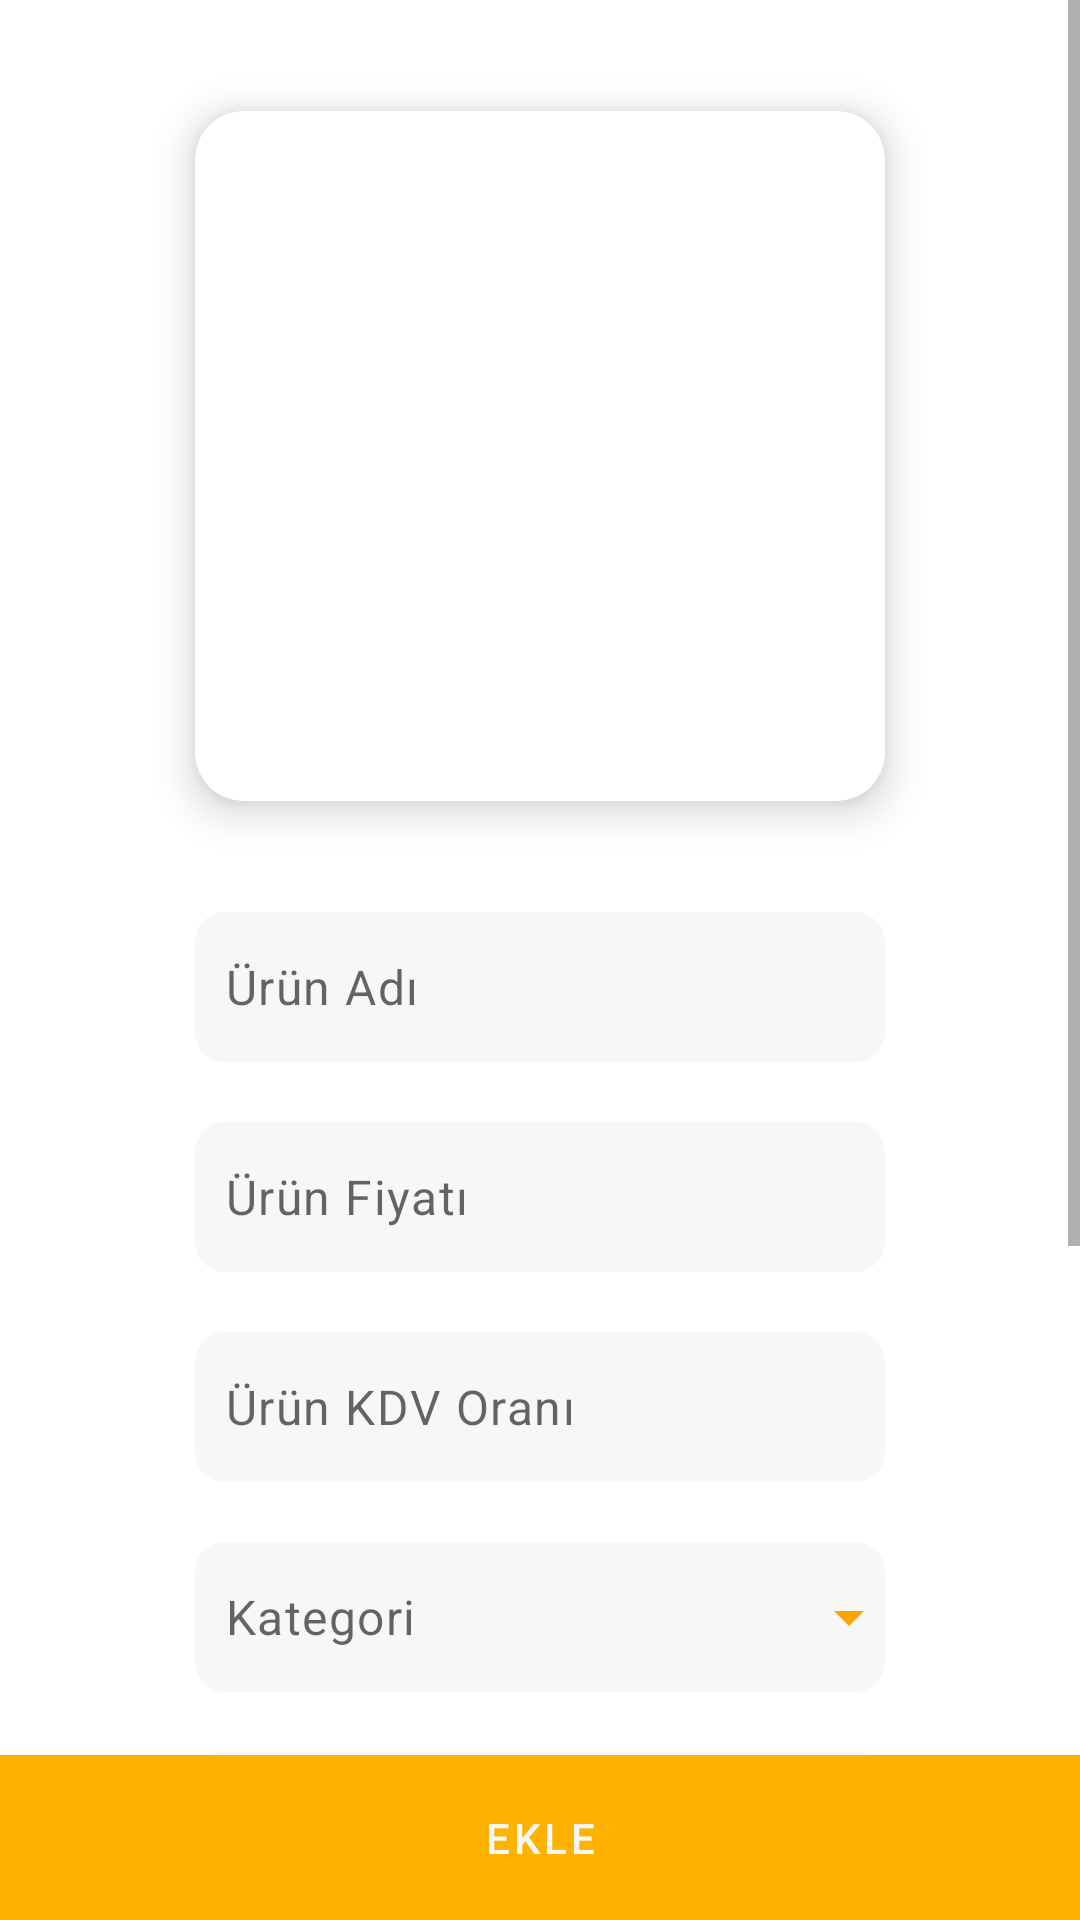

Write the Android layout XML for this screen, with the resource values it uses.
<!-- AndroidManifest.xml: application theme Theme.ETicaretApp -->
<!-- res/layout/activity_product_actions.xml -->
<?xml version="1.0" encoding="utf-8"?>
<LinearLayout xmlns:android="http://schemas.android.com/apk/res/android"
    xmlns:app="http://schemas.android.com/apk/res-auto"
    xmlns:tools="http://schemas.android.com/tools"
    android:layout_width="match_parent"
    android:layout_height="match_parent"
    android:orientation="vertical"
    tools:context=".ProductActionsActivity">

    <ScrollView
        android:layout_width="match_parent"
        android:layout_height="0dp"
        android:layout_weight="11">

        <LinearLayout
            android:layout_width="match_parent"
            android:layout_height="wrap_content"
            android:gravity="center"
            android:orientation="vertical">

            <androidx.cardview.widget.CardView
                android:layout_width="wrap_content"
                android:layout_height="wrap_content"
                android:layout_marginTop="20dp"
                app:cardCornerRadius="16dp"
                app:cardElevation="8dp"
                app:cardPreventCornerOverlap="true"
                app:cardUseCompatPadding="true">

                <ImageView
                    android:id="@+id/ivProductImage"
                    android:layout_width="230dp"
                    android:layout_height="230dp"
                    android:adjustViewBounds="true"
                    android:scaleType="fitCenter"
                    android:src="@drawable/choose_image" />

            </androidx.cardview.widget.CardView>


            <EditText
                android:id="@+id/etProductName"
                android:layout_width="230dp"
                android:layout_height="50dp"
                android:layout_marginTop="20dp"

                android:background="@drawable/custom_textview_radius"
                android:ems="10"
                android:hint="Ürün Adı"
                android:inputType="textPersonName"
                android:paddingStart="10dp"
                android:textAppearance="@style/TextAppearance.MaterialComponents.Body1" />


            <EditText
                android:id="@+id/etProductPrice"
                android:layout_width="230dp"
                android:layout_height="50dp"
                android:layout_marginTop="20dp"
                android:background="@drawable/custom_textview_radius"

                android:hint="Ürün Fiyatı"
                android:inputType="numberDecimal"
                android:paddingStart="10dp"
                android:textAppearance="@style/TextAppearance.MaterialComponents.Body1" />

            <EditText
                android:id="@+id/etProductKdvRate"
                android:layout_width="230dp"
                android:layout_height="50dp"
                android:layout_marginTop="20dp"
                android:background="@drawable/custom_textview_radius"
                android:ems="10"

                android:hint="Ürün KDV Oranı"
                android:inputType="numberDecimal"
                android:paddingStart="10dp"
                android:textAppearance="@style/TextAppearance.MaterialComponents.Body1" />


            <TextView
                android:id="@+id/tvProductCategory"
                android:layout_width="230dp"
                android:layout_height="50dp"
                android:layout_marginTop="20dp"
                android:background="@drawable/custom_textview_radius"
                android:drawableEnd="@drawable/arrow_drop_down"
                android:ems="10"
                android:gravity="center|start"
                android:hint="Kategori"
                android:inputType="textPersonName"
                android:paddingStart="10dp"
                android:textAppearance="@style/TextAppearance.MaterialComponents.Body1" />

            <EditText
                android:id="@+id/etProductContent"
                android:layout_width="230dp"
                android:layout_height="wrap_content"
                android:layout_marginTop="20dp"
                android:background="@drawable/custom_textview_radius"
                android:gravity="start|top"
                android:hint="Ürün Açıklaması"
                android:inputType="textMultiLine"
                android:minHeight="100dp"
                android:paddingStart="20dp"
                android:paddingTop="4dp"
                android:textAppearance="@style/TextAppearance.MaterialComponents.Body1" />


            <TextView
                android:id="@+id/tvProductProperty"
                android:layout_width="230dp"
                android:layout_height="wrap_content"
                android:layout_marginVertical="20dp"
                android:background="@drawable/custom_textview_radius"
                android:drawableEnd="@drawable/arrow_drop_down"
                android:hint="Özellikler"
                android:minHeight="100dp"
                android:padding="10dp"
                android:textAppearance="@style/TextAppearance.MaterialComponents.Body1" />


        </LinearLayout>


    </ScrollView>

    <TextView
        android:id="@+id/tvSetProduct"
        android:layout_width="match_parent"
        android:layout_height="55dp"
        android:background="@drawable/custom_textview_orange"
        android:gravity="center"
        android:text="@string/add"
        android:textAppearance="@style/TextAppearance.MaterialComponents.Button"
        android:textColor="@color/white_smoke" />

</LinearLayout>
<!-- resources referenced by this layout -->
<resources>
  <color name="white_smoke">#f7f7f7</color>
  <!-- drawable arrow_drop_down (drawable) -->
  <vector xmlns:android="http://schemas.android.com/apk/res/android" android:height="24dp" android:tint="#FDA400" android:viewportHeight="24" android:viewportWidth="24" android:width="24dp">
        
      <path android:fillColor="@android:color/white" android:pathData="M7,10l5,5 5,-5z"/>
      
  </vector>
  <!-- drawable custom_textview_orange (drawable) -->
  <?xml version="1.0" encoding="utf-8"?>
  <shape xmlns:android="http://schemas.android.com/apk/res/android"
      android:shape="rectangle">
  
      <solid android:color="@color/orange_200" />
  
  </shape>
  <!-- drawable custom_textview_radius (drawable) -->
  <?xml version="1.0" encoding="utf-8"?>
  <shape xmlns:android="http://schemas.android.com/apk/res/android"
      android:shape="rectangle">
      <corners android:radius="10dp"/>
      <solid android:color="@color/white_smoke"/>
  
  </shape>
  <string name="add">Ekle</string>
  <style name="Theme.ETicaretApp" parent="Theme.MaterialComponents.Light.NoActionBar">
          
          <item name="colorPrimary">@color/orange_200</item>
          <item name="colorPrimaryVariant">@color/orange_220</item>
          <item name="colorOnPrimary">@color/white_smoke</item>
          
          <item name="colorSecondary">@color/teal_200</item>
          <item name="colorSecondaryVariant">@color/teal_700</item>
          <item name="colorOnSecondary">@color/black</item>
          
          <item name="android:statusBarColor">?attr/colorPrimaryVariant</item>
          
          <item name="bottomAppBarStyle">@style/CustomBottomAppBar</item>
  
          <item name="textInputStyle">@style/CustomTextInputLayout</item>
  
          <item name="android:textViewStyle">@style/CustomTextView</item>
  
  
      </style>
  <color name="orange_200">#FFB200</color>
  <color name="orange_220">#FFB22C</color>
  <color name="teal_200">#EB5B00</color>
  <color name="teal_700">#E4003A</color>
  <color name="black">#FF000000</color>
  <style name="CustomBottomAppBar" parent="Widget.MaterialComponents.BottomAppBar">
          <item name="backgroundTint">@color/white_smoke</item> 
      </style>
  <style name="CustomTextInputLayout" parent="Widget.MaterialComponents.TextInputLayout.OutlinedBox.Dense">
          <item name="boxStrokeWidth">0dp</item>
          <item name="boxStrokeWidthFocused">0dp</item>
          <item name="android:background">@drawable/custom_textview_whitesmoke</item>
      </style>
  <style name="CustomTextView" parent="Widget.MaterialComponents.TextView">
          <item name="android:textAppearance">@style/TextAppearance.MaterialComponents.Body1</item>
      </style>
  <!-- drawable custom_textview_whitesmoke (drawable) -->
  <?xml version="1.0" encoding="utf-8"?>
  <shape xmlns:android="http://schemas.android.com/apk/res/android"
      android:shape="rectangle">
      <corners android:radius="10dp" />
      <solid android:color="@color/white_smoke" />
  
  </shape>
</resources>
